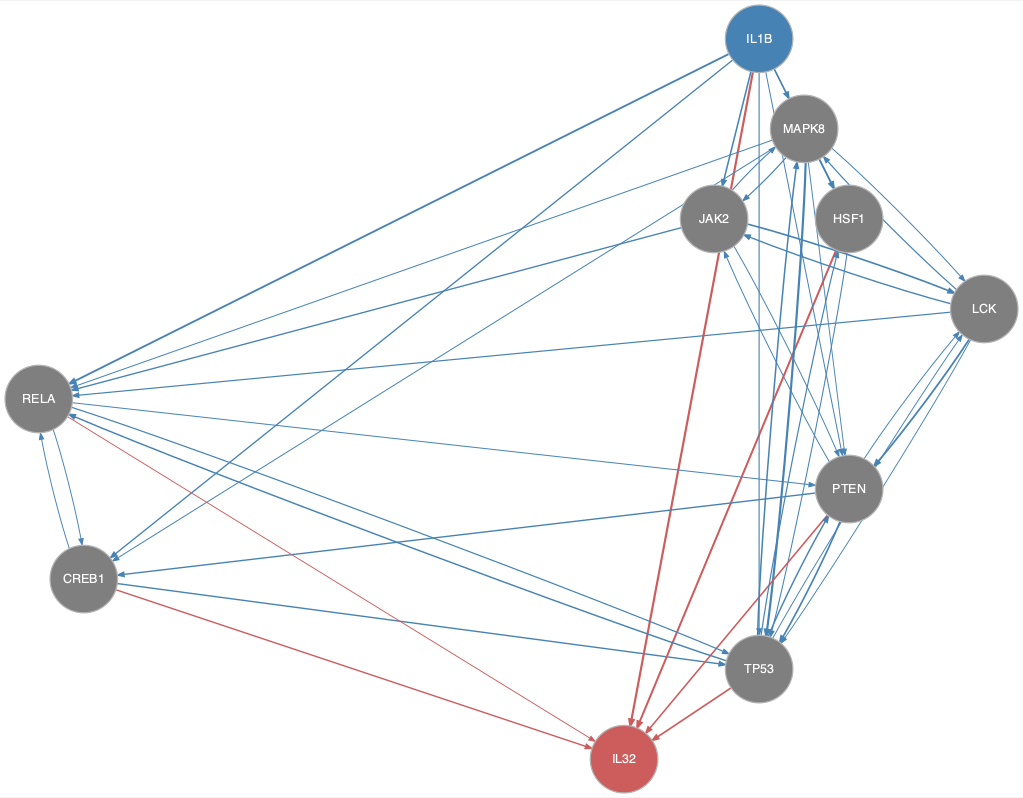

Source data for this figure (header and first rows):
from	to
CREB1	RELA
CREB1	TP53
HSF1	TP53
IL1B	CREB1
IL1B	HSF1
IL1B	JAK2
IL1B	MAPK8
IL1B	PTEN
IL1B	RELA
IL1B	TP53
JAK2	LCK
JAK2	MAPK8
JAK2	PTEN
JAK2	RELA
LCK	JAK2
LCK	MAPK8
LCK	PTEN
LCK	RELA
LCK	TP53
MAPK8	CREB1
MAPK8	HSF1
MAPK8	JAK2
MAPK8	LCK
MAPK8	PTEN
MAPK8	RELA
MAPK8	TP53
PTEN	CREB1
PTEN	JAK2
PTEN	LCK
PTEN	TP53
RELA	CREB1
RELA	PTEN
RELA	TP53
TP53	HSF1
TP53	LCK
TP53	MAPK8
TP53	PTEN
TP53	RELA
CREB1	IL32
HSF1	IL32
IL1B	IL32
PTEN	IL32
RELA	IL32
TP53	IL32
